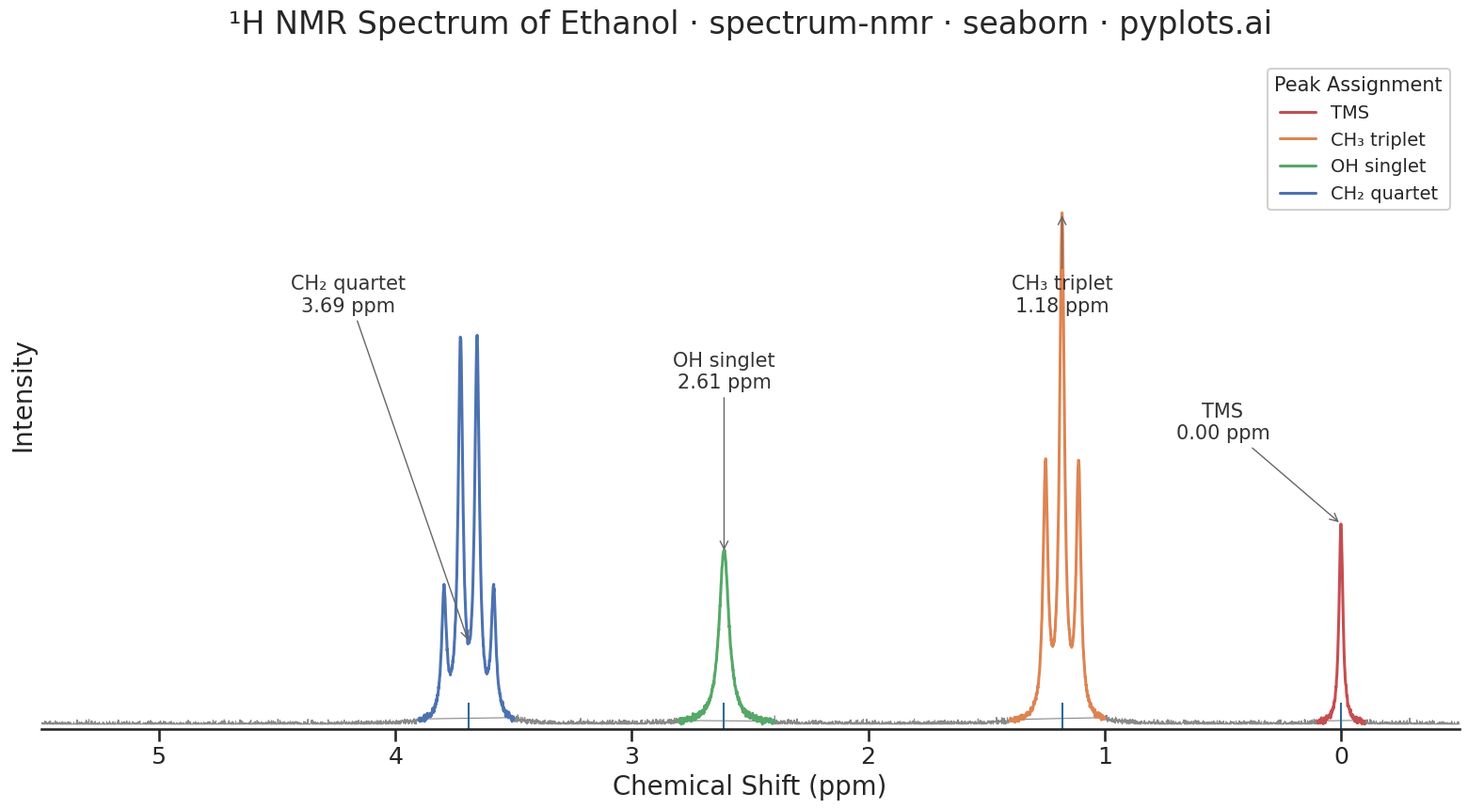

Reproduce this figure in Python.
""" pyplots.ai
spectrum-nmr: NMR Spectrum (Nuclear Magnetic Resonance)
Library: seaborn 0.13.2 | Python 3.14.3
Quality: 88/100 | Created: 2026-03-09
"""

import matplotlib.pyplot as plt
import numpy as np
import pandas as pd
import seaborn as sns


# Seaborn styling — distinctive context and style management
sns.set_style("ticks", {"axes.linewidth": 0.8})
sns.set_context("talk", font_scale=1.1, rc={"lines.linewidth": 1.8})

# Data — synthetic 1H NMR spectrum of ethanol
np.random.seed(42)
ppm = np.linspace(-0.5, 5.5, 6000)
width = 0.012

# Build spectrum from Lorentzian peaks: intensity * w^2 / ((x - x0)^2 + w^2)
spectrum = np.zeros_like(ppm)

# TMS reference peak at 0 ppm
w_tms = 0.01
spectrum += 0.4 * w_tms**2 / ((ppm - 0.0) ** 2 + w_tms**2)

# CH3 triplet near 1.18 ppm (3 peaks, 1:2:1 ratio, J ~ 0.07 ppm)
j_ch3 = 0.07
spectrum += 0.5 * width**2 / ((ppm - (1.18 - j_ch3)) ** 2 + width**2)
spectrum += 1.0 * width**2 / ((ppm - 1.18) ** 2 + width**2)
spectrum += 0.5 * width**2 / ((ppm - (1.18 + j_ch3)) ** 2 + width**2)

# CH2 quartet near 3.69 ppm (4 peaks, 1:3:3:1 ratio, J ~ 0.07 ppm)
j_ch2 = 0.07
spectrum += 0.25 * width**2 / ((ppm - (3.69 - 1.5 * j_ch2)) ** 2 + width**2)
spectrum += 0.75 * width**2 / ((ppm - (3.69 - 0.5 * j_ch2)) ** 2 + width**2)
spectrum += 0.75 * width**2 / ((ppm - (3.69 + 0.5 * j_ch2)) ** 2 + width**2)
spectrum += 0.25 * width**2 / ((ppm - (3.69 + 1.5 * j_ch2)) ** 2 + width**2)

# OH singlet near 2.61 ppm
w_oh = 0.025
spectrum += 0.35 * w_oh**2 / ((ppm - 2.61) ** 2 + w_oh**2)

# Add subtle baseline noise
spectrum += np.random.normal(0, 0.003, len(ppm))
spectrum = np.clip(spectrum, 0, None)

# Build DataFrame for seaborn — enables semantic data handling
df = pd.DataFrame({"Chemical Shift (ppm)": ppm, "Intensity": spectrum})

# Assign peak regions for hue-based coloring
peak_regions = []
peak_palette = {}
for s in ppm:
    if 3.5 <= s <= 3.9:
        peak_regions.append("CH₂ quartet")
    elif 1.0 <= s <= 1.4:
        peak_regions.append("CH₃ triplet")
    elif 2.4 <= s <= 2.8:
        peak_regions.append("OH singlet")
    elif -0.1 <= s <= 0.1:
        peak_regions.append("TMS")
    else:
        peak_regions.append("Baseline")

df["Region"] = peak_regions

# Custom palette using seaborn color palette tools
region_colors = sns.color_palette("deep", n_colors=5)
peak_palette = {
    "CH₂ quartet": region_colors[0],
    "CH₃ triplet": region_colors[1],
    "OH singlet": region_colors[2],
    "TMS": region_colors[3],
    "Baseline": "#888888",
}

# Plot — use seaborn lineplot with hue for region-based coloring
fig, ax = plt.subplots(figsize=(16, 9))

# Plot baseline segments first (thin, gray)
df_baseline = df[df["Region"] == "Baseline"]
sns.lineplot(
    data=df_baseline, x="Chemical Shift (ppm)", y="Intensity", color="#888888", linewidth=0.8, ax=ax, legend=False
)

# Overlay each peak region with its own color
for region in ["TMS", "CH₃ triplet", "OH singlet", "CH₂ quartet"]:
    df_region = df[df["Region"] == region]
    sns.lineplot(
        data=df_region,
        x="Chemical Shift (ppm)",
        y="Intensity",
        color=peak_palette[region],
        linewidth=2.2,
        ax=ax,
        label=region,
    )

# Add rug marks at peak centers — distinctive seaborn feature
peak_centers = pd.DataFrame({"Chemical Shift (ppm)": [0.0, 1.18, 2.61, 3.69]})
sns.rugplot(data=peak_centers, x="Chemical Shift (ppm)", height=0.04, linewidth=1.5, color="#306998", ax=ax)

# Reverse x-axis (NMR convention: high ppm on left)
ax.invert_xaxis()
ax.set_xlim(5.5, -0.5)

# Annotate key peaks with staggered positions
max_intensity = spectrum.max()
peak_labels = [
    (0.0, "TMS\n0.00 ppm", (0.5, 0.55)),
    (1.18, "CH₃ triplet\n1.18 ppm", (1.18, 0.80)),
    (2.61, "OH singlet\n2.61 ppm", (2.61, 0.65)),
    (3.69, "CH₂ quartet\n3.69 ppm", (4.2, 0.80)),
]

for peak_ppm, label, text_pos in peak_labels:
    peak_idx = np.argmin(np.abs(ppm - peak_ppm))
    peak_intensity = spectrum[peak_idx]
    ax.annotate(
        label,
        xy=(peak_ppm, peak_intensity),
        xytext=(text_pos[0], max_intensity * text_pos[1]),
        fontsize=15,
        ha="center",
        va="bottom",
        color="#333333",
        arrowprops={"arrowstyle": "->", "color": "#666666", "lw": 1.0},
    )

# Style using seaborn's despine
ax.set_ylabel("Intensity", fontsize=20)
ax.set_title(
    "¹H NMR Spectrum of Ethanol · spectrum-nmr · seaborn · pyplots.ai", fontsize=24, fontweight="medium", pad=20
)
ax.set_yticks([])
ax.set_ylim(-0.01, max_intensity * 1.3)

# Legend — seaborn-styled
ax.legend(
    loc="upper right",
    fontsize=14,
    frameon=True,
    framealpha=0.9,
    edgecolor="#cccccc",
    title="Peak Assignment",
    title_fontsize=15,
)

sns.despine(ax=ax, left=True)

plt.tight_layout()
plt.savefig("plot.png", dpi=300, bbox_inches="tight")
